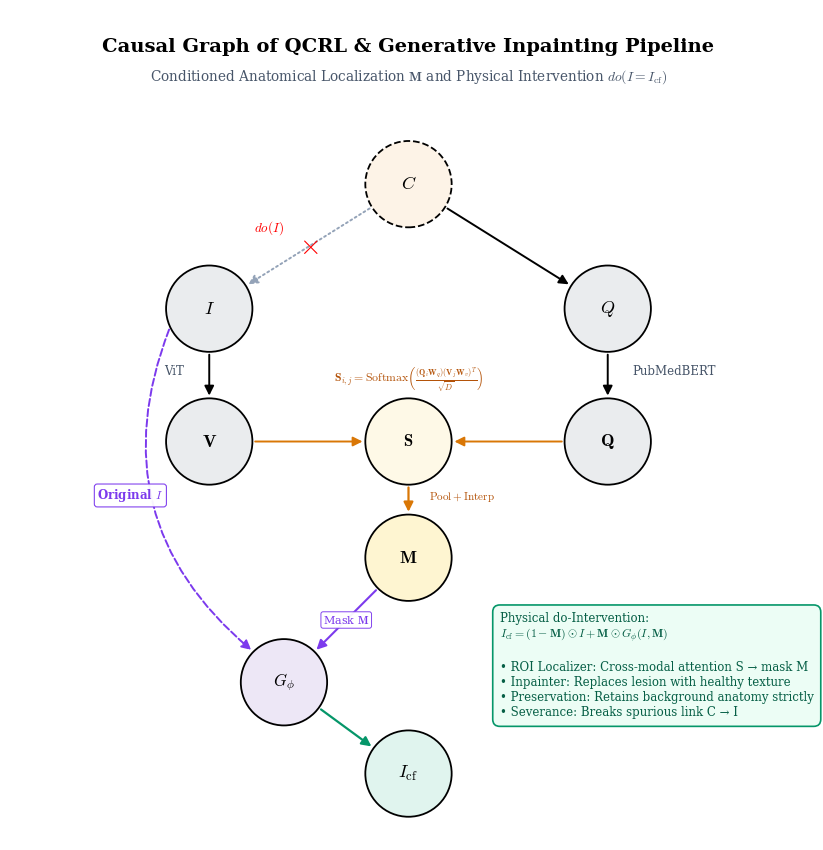
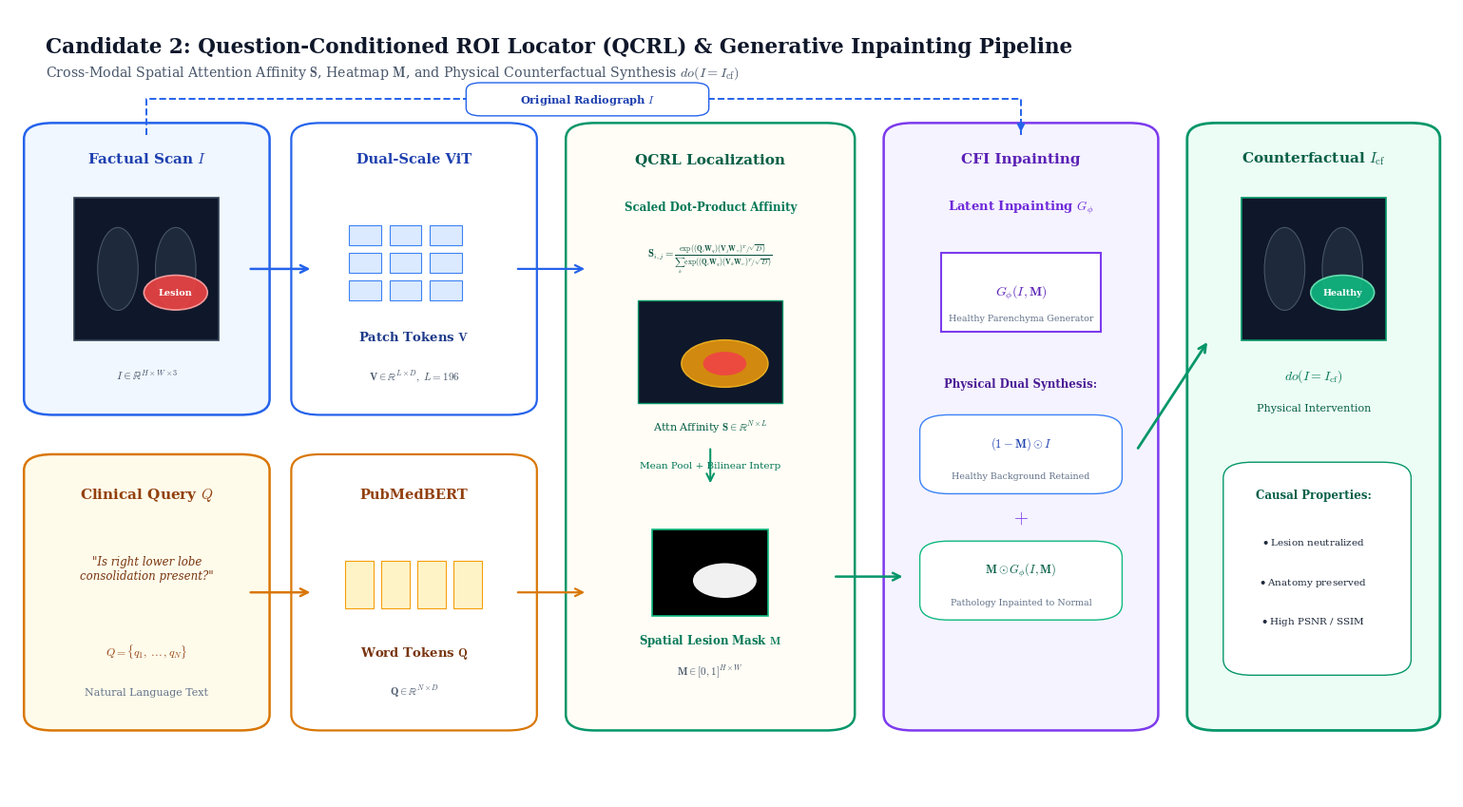

Write the Python code that produced these figures, in order.
#!/usr/bin/env python3
"""
Generate Candidate 2 Diagrams:
1. Causal DAG of QCRL & Generative Inpainting Pipeline (TikZ circular style)
2. Architectural Illustration of QCRL & Generative Inpainting Pipeline
Outputs:
- Manuscript TMI/fig_qcrl_dag.png & .pdf
- Manuscript TMI/fig_qcrl_pipeline.png & .pdf
"""

import os
import matplotlib
matplotlib.use("Agg")
import matplotlib.pyplot as plt
import matplotlib.patches as patches
from matplotlib.patches import FancyArrowPatch, FancyBboxPatch
import numpy as np

os.environ["MPLCONFIGDIR"] = "/tmp/mpl"
os.makedirs("Manuscript TMI", exist_ok=True)

plt.rcParams["font.family"] = "serif"
plt.rcParams["mathtext.fontset"] = "cm"

COL_LATENT   = "#FDF3E7"  # orange!10
COL_OBSERVED = "#EAECEE"  # gray!15
COL_OUTCOME  = "#DDE3FD"  # blue!15
COL_CF       = "#E0F4EE"  # teal!15
COL_SCALE    = "#FEF9E7"  # amber!15
COL_CONTRAST = "#D1EDE8"  # teal!20
COL_GATE     = "#F5EEF8"  # purple!15
COL_MASK     = "#FEF5D1"  # yellow!20
COL_INPAINT  = "#EDE7F6"  # purple!10

def draw_node(ax, xy, radius, label, fill_color, dashed=False, lw=1.3, font_size=13, font_weight="normal"):
    x, y = xy
    linestyle = "--" if dashed else "-"
    circle = patches.Circle(
        (x, y), radius,
        facecolor=fill_color, edgecolor="black",
        linewidth=lw, linestyle=linestyle, zorder=4
    )
    ax.add_patch(circle)
    ax.text(x, y, label, fontsize=font_size, ha="center", va="center", zorder=5, fontweight=font_weight)
    return circle

def draw_dag_arrow(ax, p1, p2, r1, r2, color="black", lw=1.4, linestyle="-", shrink=0.0):
    p1 = np.array(p1, dtype=float)
    p2 = np.array(p2, dtype=float)
    v = p2 - p1
    dist = np.linalg.norm(v)
    if dist == 0:
        return
    u = v / dist
    start = p1 + u * (r1 + shrink)
    end = p2 - u * (r2 + shrink)
    
    arrow = FancyArrowPatch(
        start, end,
        arrowstyle="-|>", mutation_scale=14,
        color=color, linewidth=lw, linestyle=linestyle, zorder=3
    )
    ax.add_patch(arrow)
    return arrow

# ====================================================================
# PART 1: CAUSAL DAG OF CANDIDATE 2 (TikZ Style)
# ====================================================================
fig, ax = plt.subplots(figsize=(8.8, 9.6), dpi=300)
ax.set_xlim(-4.8, 4.8)
ax.set_ylim(-5.0, 5.0)
ax.set_aspect("equal")
ax.axis("off")

ax.text(0, 4.50, "Causal Graph of QCRL & Generative Inpainting Pipeline", fontsize=14, fontweight="bold", ha="center")
ax.text(0, 4.15, "Conditioned Anatomical Localization $\\mathbf{M}$ and Physical Intervention $do(I = I_{\\mathrm{cf}})$",
        fontsize=9.8, color="#475569", ha="center")

R = 0.52

# Node positions
C_pos    = (0.0, 2.9)
I_pos    = (-2.4, 1.4)
Q_pos    = (2.4, 1.4)

V_pos    = (-2.4, -0.2)
Qtok_pos = (2.4, -0.2)

S_pos    = (0.0, -0.2)   # Cross-attention affinity S
M_pos    = (0.0, -1.6)   # Spatial ROI Mask M

G_pos    = (-1.5, -3.1)  # Inpainting generator G_phi
Icf_pos  = (0.0, -4.2)   # Counterfactual scan I_cf

# Draw Nodes
draw_node(ax, C_pos, R, "$C$", COL_LATENT, dashed=True)
draw_node(ax, I_pos, R, "$I$", COL_OBSERVED)
draw_node(ax, Q_pos, R, "$Q$", COL_OBSERVED)

draw_node(ax, V_pos, R, "$\\mathbf{V}$", COL_OBSERVED)
draw_node(ax, Qtok_pos, R, "$\\mathbf{Q}$", COL_OBSERVED)

draw_node(ax, S_pos, R, "$\\mathbf{S}$", COL_SCALE, font_size=12)
draw_node(ax, M_pos, R, "$\\mathbf{M}$", COL_MASK, font_size=13, font_weight="bold")

draw_node(ax, G_pos, R, "$G_\\phi$", COL_INPAINT, font_size=12, font_weight="bold")
draw_node(ax, Icf_pos, R, "$I_{\\mathrm{cf}}$", COL_CF, font_size=13, font_weight="bold")

# Edges:
# 1. C -> I (Severed by intervention)
draw_dag_arrow(ax, C_pos, I_pos, R, R, color="#94A3B8", linestyle=":")
mid_ci = (np.array(C_pos) + np.array(I_pos)) / 2.0
ax.text(mid_ci[0], mid_ci[1], "$\\times$", fontsize=20, color="red", fontweight="bold", ha="center", va="center")
ax.text(mid_ci[0] - 0.48, mid_ci[1] + 0.18, "$do(I)$", fontsize=9.5, color="red", fontweight="bold", ha="center")

# 2. C -> Q
draw_dag_arrow(ax, C_pos, Q_pos, R, R)

# 3. I -> V and Q -> Q_tokens
draw_dag_arrow(ax, I_pos, V_pos, R, R)
ax.text(-2.7, 0.6, "ViT", fontsize=8.5, color="#475569", ha="right")

draw_dag_arrow(ax, Q_pos, Qtok_pos, R, R)
ax.text(2.7, 0.6, "PubMedBERT", fontsize=8.5, color="#475569", ha="left")

# 4. Cross-Attention: V -> S and Q -> S
draw_dag_arrow(ax, V_pos, S_pos, R, R, color="#D97706")
draw_dag_arrow(ax, Qtok_pos, S_pos, R, R, color="#D97706")
ax.text(0.0, 0.50, "$\\mathbf{S}_{i,j} = \\mathrm{Softmax}\\left(\\frac{(\\mathbf{Q}_i \\mathbf{W}_q)(\\mathbf{V}_j \\mathbf{W}_v)^T}{\\sqrt{D}}\\right)$",
        fontsize=8.5, color="#B45309", ha="center")

# 5. S -> M (Spatial aggregation & interpolation)
draw_dag_arrow(ax, S_pos, M_pos, R, R, color="#D97706", lw=1.6)
ax.text(0.25, -0.9, "$\\mathrm{Pool} + \\mathrm{Interp}$", fontsize=8, color="#B45309", ha="left")

# 6. Inpainting: M -> G_phi
draw_dag_arrow(ax, M_pos, G_pos, R, R, color="#7C3AED", lw=1.5)
ax.text(-0.75, -2.35, "Mask $\\mathbf{M}$", fontsize=8.0, color="#7C3AED", ha="center", va="center", zorder=6,
        bbox=dict(boxstyle="round,pad=0.2", facecolor="#FFFFFF", edgecolor="#7C3AED", lw=0.7, alpha=0.95))

# 7. I -> G_phi (Curved cleanly outside V on the left)
theta_start = np.radians(205)
p_start = (I_pos[0] + R * np.cos(theta_start), I_pos[1] + R * np.sin(theta_start))
theta_end = np.radians(135)
p_end = (G_pos[0] + R * np.cos(theta_end), G_pos[1] + R * np.sin(theta_end))

arrow_ig = FancyArrowPatch(
    p_start, p_end,
    connectionstyle="arc3,rad=0.36",
    arrowstyle="-|>", mutation_scale=14,
    color="#7C3AED", linewidth=1.4, linestyle="--", zorder=3
)
ax.add_patch(arrow_ig)
ax.text(-3.35, -0.85, "Original $I$", fontsize=8.5, color="#7C3AED", fontweight="bold", ha="center", va="center", zorder=6,
        bbox=dict(boxstyle="round,pad=0.25", facecolor="#FFFFFF", edgecolor="#7C3AED", lw=0.8, alpha=0.95))

# 8. Synthesis: G_phi -> I_cf
draw_dag_arrow(ax, G_pos, Icf_pos, R, R, color="#059669", lw=1.6)

# Information annotation card on lower right
info_text = (
    "Physical do-Intervention:\n"
    r"$I_{\mathrm{cf}} = (1 - \mathbf{M}) \odot I + \mathbf{M} \odot G_\phi(I, \mathbf{M})$" + "\n\n"
    "• ROI Localizer: Cross-modal attention S → mask M\n"
    "• Inpainter: Replaces lesion with healthy texture\n"
    "• Preservation: Retains background anatomy strictly\n"
    "• Severance: Breaks spurious link C → I"
)
ax.text(1.1, -2.9, info_text, fontsize=8.5, color="#065F46", ha="left", va="center",
        bbox=dict(boxstyle="round,pad=0.6", facecolor="#ECFDF5", edgecolor="#059669", lw=1.2))

plt.tight_layout()
out_dag_png = "Manuscript TMI/fig_qcrl_dag.png"
out_dag_pdf = "Manuscript TMI/fig_qcrl_dag.pdf"
plt.savefig(out_dag_png, dpi=300, bbox_inches="tight")
plt.savefig(out_dag_pdf, dpi=300, bbox_inches="tight")
plt.close()

# ====================================================================
# PART 2: ARCHITECTURAL ILLUSTRATION OF QCRL & INPAINTING PIPELINE
# ====================================================================
fig2, ax2 = plt.subplots(figsize=(15.5, 8.6), dpi=300)
ax2.set_xlim(0, 100)
ax2.set_ylim(0, 100)
ax2.axis("off")
fig2.patch.set_facecolor("#FFFFFF")
ax2.set_facecolor("#FFFFFF")

def draw_box2(x, y, w, h, bg_col, edge_col, lw=1.5, r=1.5):
    box = FancyBboxPatch(
        (x, y), w, h,
        boxstyle=f"round,pad={r},rounding_size=2.0",
        facecolor=bg_col, edgecolor=edge_col, linewidth=lw, zorder=2
    )
    ax2.add_patch(box)
    return box

def draw_arrow2(x1, y1, x2, y2, color="#64748B", lw=2.0, style="->"):
    arrow = FancyArrowPatch(
        (x1, y1), (x2, y2),
        arrowstyle=style, mutation_scale=14,
        linewidth=lw, color=color, zorder=3
    )
    ax2.add_patch(arrow)
    return arrow

# Title & Subtitle at very top with ample breathing room
ax2.text(2.5, 96.5, "Candidate 2: Question-Conditioned ROI Locator (QCRL) & Generative Inpainting Pipeline",
         fontsize=15.5, fontweight="bold", color="#0F172A", va="top")
ax2.text(2.5, 93.0, "Cross-Modal Spatial Attention Affinity $\\mathbf{S}$, Heatmap $\\mathbf{M}$, and Physical Counterfactual Synthesis $do(I = I_{\\mathrm{cf}})$",
         fontsize=10.2, color="#475569", va="top")

# -------------------------------------------------------------
# COLUMN 1: DUAL INPUTS (x: 2.5 to 16.5)
# -------------------------------------------------------------
draw_box2(2.5, 50, 14, 34, "#F0F7FF", "#2563EB", lw=1.8)
ax2.text(9.5, 80.5, "Factual Scan $I$", fontsize=11, fontweight="bold", color="#1E40AF", ha="center")
rect_img = patches.Rectangle((4.5, 58), 10, 18, facecolor="#0F172A", edgecolor="#334155", lw=1.2, zorder=3)
ax2.add_patch(rect_img)
lung_l = patches.Ellipse((7.5, 67), 2.8, 10.5, facecolor="#1E293B", edgecolor="#475569", lw=0.8, zorder=4)
lung_r = patches.Ellipse((11.5, 67), 2.8, 10.5, facecolor="#1E293B", edgecolor="#475569", lw=0.8, zorder=4)
ax2.add_patch(lung_l)
ax2.add_patch(lung_r)
lesion = patches.Circle((11.5, 64), 2.2, facecolor="#EF4444", alpha=0.9, edgecolor="#FCA5A5", lw=1.2, zorder=5)
ax2.add_patch(lesion)
ax2.text(11.5, 64, "Lesion", fontsize=7, color="white", fontweight="bold", ha="center", va="center", zorder=6)
ax2.text(9.5, 53.0, "$I \\in \\mathbb{R}^{H \\times W \\times 3}$", fontsize=8.5, color="#475569", ha="center")

# Clinical Query Q
draw_box2(2.5, 10, 14, 32, "#FFFBEB", "#D97706", lw=1.8)
ax2.text(9.5, 38.0, "Clinical Query $Q$", fontsize=11, fontweight="bold", color="#92400E", ha="center")
ax2.text(9.5, 29.0, '"Is right lower lobe\nconsolidation present?"', fontsize=8.5, style="italic", color="#78350F", ha="center", va="center")
ax2.text(9.5, 18.0, "$Q = \\{q_1, \\dots, q_N\\}$", fontsize=8.5, color="#92400E", ha="center")
ax2.text(9.5, 13.0, "Natural Language Text", fontsize=8, color="#64748B", ha="center")

# -------------------------------------------------------------
# COLUMN 2: MULTIMODAL FEATURE EXTRACTION (x: 21 to 35)
# -------------------------------------------------------------
draw_box2(21, 50, 14, 34, "#FFFFFF", "#2563EB", lw=1.6)
ax2.text(28, 80.5, "Dual-Scale ViT", fontsize=10.5, fontweight="bold", color="#1E40AF", ha="center")
for i in range(3):
    for j in range(3):
        p = patches.Rectangle((23.5 + j*2.8, 63 + i*3.5), 2.2, 2.5, facecolor="#DBEAFE", edgecolor="#3B82F6", lw=0.8, zorder=3)
        ax2.add_patch(p)
ax2.text(28, 58.0, "Patch Tokens $\\mathbf{V}$", fontsize=9.5, fontweight="bold", color="#1E3A8A", ha="center")
ax2.text(28, 53.0, "$\\mathbf{V} \\in \\mathbb{R}^{L \\times D},\\; L=196$", fontsize=8, color="#475569", ha="center")

draw_box2(21, 10, 14, 32, "#FFFFFF", "#D97706", lw=1.6)
ax2.text(28, 38.0, "PubMedBERT", fontsize=10.5, fontweight="bold", color="#92400E", ha="center")
for t in range(4):
    tok = patches.Rectangle((23.2 + t*2.5, 24), 2.0, 6.0, facecolor="#FEF3C7", edgecolor="#F59E0B", lw=0.8, zorder=3)
    ax2.add_patch(tok)
ax2.text(28, 18.0, "Word Tokens $\\mathbf{Q}$", fontsize=9.5, fontweight="bold", color="#78350F", ha="center")
ax2.text(28, 13.0, "$\\mathbf{Q} \\in \\mathbb{R}^{N \\times D}$", fontsize=8, color="#475569", ha="center")

draw_arrow2(16.5, 67, 21.0, 67, color="#2563EB", lw=1.8)
draw_arrow2(16.5, 26, 21.0, 26, color="#D97706", lw=1.8)

# -------------------------------------------------------------
# COLUMN 3: CROSS-MODAL AFFINITY & MASK LOCALIZATION (x: 40 to 57)
# -------------------------------------------------------------
draw_box2(40, 10, 17, 74, "#FFFDF5", "#059669", lw=1.8)
ax2.text(48.5, 80.5, "QCRL Localization", fontsize=11, fontweight="bold", color="#065F46", ha="center")

ax2.text(48.5, 74.5, "Scaled Dot-Product Affinity", fontsize=8.5, fontweight="bold", color="#047857", ha="center")
ax2.text(48.5, 68.5, "$\\mathbf{S}_{i,j} = \\frac{\\exp((\\mathbf{Q}_i \\mathbf{W}_q)(\\mathbf{V}_j \\mathbf{W}_v)^T / \\sqrt{D})}{\\sum_{k} \\exp((\\mathbf{Q}_i \\mathbf{W}_q)(\\mathbf{V}_k \\mathbf{W}_v)^T / \\sqrt{D})}$",
         fontsize=7.8, color="#064E3B", ha="center")

rect_map = patches.Rectangle((43.5, 50), 10, 13, facecolor="#0F172A", edgecolor="#059669", lw=1.0, zorder=3)
ax2.add_patch(rect_map)
blob = patches.Circle((49.5, 55), 3.0, facecolor="#F59E0B", alpha=0.85, edgecolor="#FBBF24", lw=1.0, zorder=4)
ax2.add_patch(blob)
blob_core = patches.Circle((49.5, 55), 1.5, facecolor="#EF4444", alpha=0.9, zorder=5)
ax2.add_patch(blob_core)
ax2.text(48.5, 46.5, "Attn Affinity $\\mathbf{S} \\in \\mathbb{R}^{N \\times L}$", fontsize=8, color="#065F46", ha="center")

draw_arrow2(48.5, 44.5, 48.5, 39.5, color="#059669", lw=1.5)
ax2.text(48.5, 41.8, "Mean Pool + Bilinear Interp", fontsize=7.5, color="#047857", ha="center")

rect_mask = patches.Rectangle((44.5, 23), 8, 11, facecolor="#000000", edgecolor="#10B981", lw=1.2, zorder=3)
ax2.add_patch(rect_mask)
mask_spot = patches.Circle((49.5, 27.5), 2.2, facecolor="#FFFFFF", alpha=0.95, zorder=4)
ax2.add_patch(mask_spot)
ax2.text(48.5, 19.5, "Spatial Lesion Mask $\\mathbf{M}$", fontsize=8.5, fontweight="bold", color="#047857", ha="center")
ax2.text(48.5, 15.5, "$\\mathbf{M} \\in [0, 1]^{H \\times W}$", fontsize=8, color="#475569", ha="center")

draw_arrow2(35, 67, 40, 67, color="#2563EB", lw=1.6)
draw_arrow2(35, 26, 40, 26, color="#D97706", lw=1.6)

# -------------------------------------------------------------
# COLUMN 4: GENERATIVE COUNTERFACTUAL INPAINTER (x: 62 to 78)
# -------------------------------------------------------------
draw_box2(62, 10, 16, 74, "#F5F3FF", "#7C3AED", lw=1.8)
ax2.text(70, 80.5, "CFI Inpainting", fontsize=11, fontweight="bold", color="#5B21B6", ha="center")
ax2.text(70, 74.5, "Latent Inpainting $G_\\phi$", fontsize=9.5, fontweight="bold", color="#6D28D9", ha="center")

rect_gen = patches.Rectangle((64.5, 59), 11, 10, facecolor="#FFFFFF", edgecolor="#7C3AED", lw=1.5, zorder=3)
ax2.add_patch(rect_gen)
ax2.text(70, 64.0, "$G_\\phi(I, \\mathbf{M})$", fontsize=10, fontweight="bold", color="#5B21B6", ha="center", va="center")
ax2.text(70, 60.5, "Healthy Parenchyma Generator", fontsize=6.8, color="#64748B", ha="center")

ax2.text(70, 52.0, "Physical Dual Synthesis:", fontsize=8.5, fontweight="bold", color="#4C1D95", ha="center")

draw_box2(63.5, 39, 13, 9.0, "#FFFFFF", "#3B82F6", lw=1.0, r=0.5)
ax2.text(70, 44.5, "$(1 - \\mathbf{M}) \\odot I$", fontsize=9, fontweight="bold", color="#1E40AF", ha="center")
ax2.text(70, 40.5, "Healthy Background Retained", fontsize=6.8, color="#64748B", ha="center")

draw_box2(63.5, 23, 13, 9.0, "#FFFFFF", "#10B981", lw=1.0, r=0.5)
ax2.text(70, 28.5, "$\\mathbf{M} \\odot G_\\phi(I, \\mathbf{M})$", fontsize=9, fontweight="bold", color="#065F46", ha="center")
ax2.text(70, 24.5, "Pathology Inpainted to Normal", fontsize=6.8, color="#64748B", ha="center")

ax2.text(70, 35.5, "$+$", fontsize=14, fontweight="bold", color="#7C3AED", ha="center", va="center")

# Arrow from QCRL Mask M to Inpainter
draw_arrow2(57, 28, 62, 28, color="#059669", lw=1.8)

# Dedicated clean horizontal bus line for Original Scan I -> CFI Inpainting:
# Stays strictly below subtitle (y=93) in the dedicated corridor at y=88.5
p_bus_start = (9.5, 84.0)
p_bus_corner1 = (9.5, 88.5)
p_bus_corner2 = (70.0, 88.5)
p_bus_end = (70.0, 84.0)

ax2.plot([p_bus_start[0], p_bus_corner1[0], p_bus_corner2[0], p_bus_end[0]],
         [p_bus_start[1], p_bus_corner1[1], p_bus_corner2[1], p_bus_end[1]],
         color="#2563EB", linestyle="--", linewidth=1.4, zorder=3)
# Arrowhead pointing downward into Column 4
ax2.annotate("", xy=p_bus_end, xytext=(70.0, 84.8),
             arrowprops=dict(arrowstyle="-|>", color="#2563EB", lw=1.4, mutation_scale=12))

# Label pill badge centered along the bus line
badge = FancyBboxPatch((32.0, 86.8), 16.0, 3.4, boxstyle="round,pad=0.4,rounding_size=1.0",
                       facecolor="#FFFFFF", edgecolor="#2563EB", lw=1.0, zorder=5)
ax2.add_patch(badge)
ax2.text(40.0, 88.5, "Original Radiograph $I$", fontsize=8.2, fontweight="bold", color="#1E40AF", ha="center", va="center", zorder=6)

# -------------------------------------------------------------
# COLUMN 5: COUNTERFACTUAL SCAN I_cf & CAUSAL INTERVENTION (x: 83 to 98)
# -------------------------------------------------------------
draw_box2(83, 10, 14.5, 74, "#ECFDF5", "#059669", lw=2.0)
ax2.text(90.25, 80.5, "Counterfactual $I_{\\mathrm{cf}}$", fontsize=11, fontweight="bold", color="#065F46", ha="center")

rect_cf = patches.Rectangle((85.25, 58), 10, 18, facecolor="#0F172A", edgecolor="#059669", lw=1.2, zorder=3)
ax2.add_patch(rect_cf)
lung_cf_l = patches.Ellipse((88.25, 67), 2.8, 10.5, facecolor="#1E293B", edgecolor="#475569", lw=0.8, zorder=4)
lung_cf_r = patches.Ellipse((92.25, 67), 2.8, 10.5, facecolor="#1E293B", edgecolor="#475569", lw=0.8, zorder=4)
ax2.add_patch(lung_cf_l)
ax2.add_patch(lung_cf_r)
healthy_patch = patches.Circle((92.25, 64), 2.2, facecolor="#10B981", alpha=0.9, edgecolor="#6EE7B7", lw=1.2, zorder=5)
ax2.add_patch(healthy_patch)
ax2.text(92.25, 64, "Healthy", fontsize=6.8, color="white", fontweight="bold", ha="center", va="center", zorder=6)

ax2.text(90.25, 53.0, "$do(I = I_{\\mathrm{cf}})$", fontsize=10, fontweight="bold", color="#047857", ha="center")
ax2.text(90.25, 49.0, "Physical Intervention", fontsize=8, color="#065F46", ha="center")

draw_box2(84.5, 16, 12, 26, "#FFFFFF", "#059669", lw=1.0, r=0.5)
ax2.text(90.25, 38.0, "Causal Properties:", fontsize=8.5, fontweight="bold", color="#065F46", ha="center")
ax2.text(90.25, 32.0, "$\\bullet$ Lesion neutralized", fontsize=7.5, color="#1E293B", ha="center")
ax2.text(90.25, 27.0, "$\\bullet$ Anatomy preserved", fontsize=7.5, color="#1E293B", ha="center")
ax2.text(90.25, 22.0, "$\\bullet$ High PSNR / SSIM", fontsize=7.5, color="#1E293B", ha="center")

draw_arrow2(78, 44, 83, 58, color="#059669", lw=2.0)

plt.tight_layout()
out_pipe_png = "Manuscript TMI/fig_qcrl_pipeline.png"
out_pipe_pdf = "Manuscript TMI/fig_qcrl_pipeline.pdf"
plt.savefig(out_pipe_png, dpi=300, bbox_inches="tight")
plt.savefig(out_pipe_pdf, dpi=300, bbox_inches="tight")
plt.close()

print("Generated clean Candidate 2 figures successfully!")
